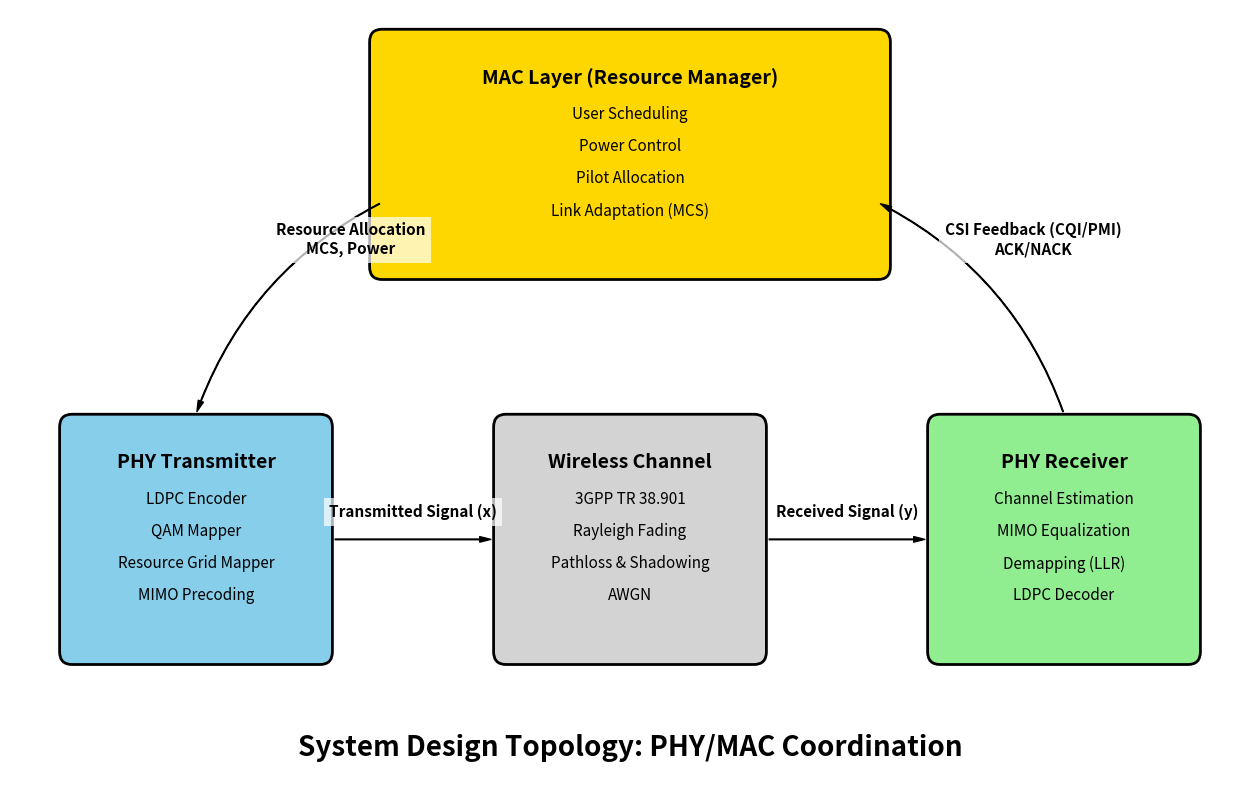

Reproduce this figure in Python.
#!/usr/bin/env python3
"""
Visualize System Design Topology (PHY/MAC Coordination).

Generates a block diagram showing the interaction between:
- MAC Layer (Resource Manager)
- PHY Layer (Transmitter, Channel, Receiver)
- Coordination Signals (Scheduling, Feedback)
"""

import matplotlib.pyplot as plt
import matplotlib.patches as patches
from pathlib import Path

def draw_system_design():
    output_dir = Path("outputs/system_design")
    output_dir.mkdir(parents=True, exist_ok=True)
    
    fig, ax = plt.subplots(figsize=(16, 10))
    ax.set_xlim(0, 20)
    ax.set_ylim(0, 12)
    ax.axis('off')
    
    # Colors
    COLOR_MAC = '#FFD700' # Gold
    COLOR_PHY_TX = '#87CEEB' # SkyBlue
    COLOR_PHY_CH = '#D3D3D3' # LightGray
    COLOR_PHY_RX = '#90EE90' # LightGreen
    COLOR_ARROW = 'black'
    
    # Helper to draw box
    def draw_box(x, y, w, h, color, label, sublabels=[]):
        rect = patches.FancyBboxPatch((x, y), w, h, boxstyle="round,pad=0.2", 
                                      linewidth=2, edgecolor='black', facecolor=color)
        ax.add_patch(rect)
        
        # Main Label
        ax.text(x + w/2, y + h - 0.4, label, ha='center', va='top', 
                fontsize=14, fontweight='bold')
        
        # Sublabels
        # Distribute vertically
        start_y = y + h - 1.0
        step = 0.5
        for i, sl in enumerate(sublabels):
            ax.text(x + w/2, start_y - i*step, sl, ha='center', va='top', fontsize=11)
            
    # Helper to draw arrow
    def draw_arrow(x1, y1, x2, y2, label=None, curve=0.0):
        style = f"Simple, tail_width=0.5, head_width=4, head_length=8"
        kw = dict(arrowstyle=style, color=COLOR_ARROW)
        if curve:
            connectionstyle = f"arc3,rad={curve}"
            arrow = patches.FancyArrowPatch((x1, y1), (x2, y2), connectionstyle=connectionstyle, **kw)
        else:
            arrow = patches.FancyArrowPatch((x1, y1), (x2, y2), **kw)
        ax.add_patch(arrow)
        
        if label:
            # Position label near middle
            mx, my = (x1+x2)/2, (y1+y2)/2
            if curve:
                # Adjust label position for curved arrows
                if x1 < x2: # MAC to Tx
                    mx -= 1.0
                    my += 0.5
                else: # Rx to MAC
                    mx += 1.0
                    my += 0.5
            ax.text(mx, my + 0.3, label, ha='center', va='bottom', fontsize=11, fontweight='bold', 
                    bbox=dict(facecolor='white', edgecolor='none', alpha=0.7))

    # ---------------------------------------------------------
    # 1. MAC Layer (Top)
    # ---------------------------------------------------------
    # Increased height to 3.5, lowered y to 8.0
    draw_box(6, 8.0, 8, 3.5, COLOR_MAC, "MAC Layer (Resource Manager)", 
             ["User Scheduling", "Power Control", "Pilot Allocation", "Link Adaptation (MCS)"])
    
    # ---------------------------------------------------------
    # 2. PHY Layer (Bottom)
    # ---------------------------------------------------------
    
    # Increased height to 3.5, lowered y to 2.0
    # Transmitter
    draw_box(1, 2.0, 4, 3.5, COLOR_PHY_TX, "PHY Transmitter", 
             ["LDPC Encoder", "QAM Mapper", "Resource Grid Mapper", "MIMO Precoding"])
    
    # Channel
    draw_box(8, 2.0, 4, 3.5, COLOR_PHY_CH, "Wireless Channel", 
             ["3GPP TR 38.901", "Rayleigh Fading", "Pathloss & Shadowing", "AWGN"])
    
    # Receiver
    draw_box(15, 2.0, 4, 3.5, COLOR_PHY_RX, "PHY Receiver", 
             ["Channel Estimation", "MIMO Equalization", "Demapping (LLR)", "LDPC Decoder"])
    
    # ---------------------------------------------------------
    # 3. Connections
    # ---------------------------------------------------------
    
    # PHY Chain (Tx -> Ch -> Rx)
    # y center is 2.0 + 3.5/2 = 3.75
    draw_arrow(5.2, 3.75, 7.8, 3.75, "Transmitted Signal (x)")
    draw_arrow(12.2, 3.75, 14.8, 3.75, "Received Signal (y)")
    
    # MAC -> PHY (Control)
    # From MAC Bottom (y=8.0) to Tx Top (y=5.5)
    # MAC x center is 10. Tx x center is 3.
    draw_arrow(6.0, 9.0, 3.0, 5.7, "Resource Allocation\nMCS, Power", curve=0.2)
    
    # PHY -> MAC (Feedback)
    # From Rx Top (y=5.5) to MAC Right/Bottom
    # Rx x center is 17. MAC x center is 10.
    draw_arrow(17.0, 5.7, 14.0, 9.0, "CSI Feedback (CQI/PMI)\nACK/NACK", curve=0.2)
    
    # ---------------------------------------------------------
    # Title
    # ---------------------------------------------------------
    ax.text(10, 0.5, "System Design Topology: PHY/MAC Coordination", 
            ha='center', va='center', fontsize=20, fontweight='bold')
    
    # Save
    plot_path = output_dir / "phy_mac_topology.png"
    plt.savefig(plot_path, dpi=300, bbox_inches='tight')
    print(f"System topology diagram saved to: {plot_path.absolute()}")

if __name__ == "__main__":
    draw_system_design()
